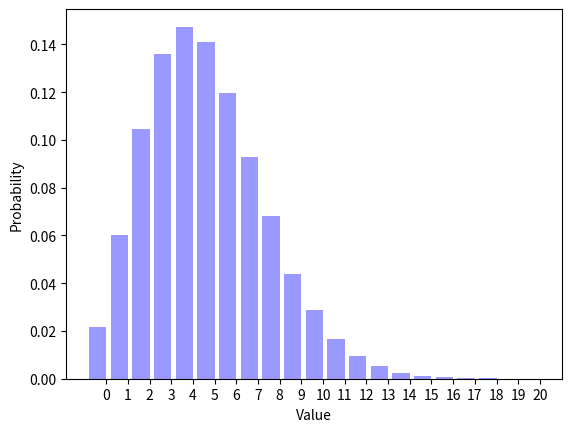

Python code for this plot:
__author__ = "Matthew Grogan"  
__NetID__ = "grogan2122"  
__GitHubID__ = "mdgrogan" 
__SelfGrade__ = "5" 
__Challenge__ = "3"

"""
Random Signals and Systems
Course: ECEN 303-502
Maximum Grade: 5
"""


import random
import math
import matplotlib.pyplot as plt


def biasedcoinflip(p=0.5):
    """
    This method returns a one with probability p and it returns a zero with
    probability (1 - p). The default parameter is p=0.5; this can be changed
    by passing an argument to the method.
    """
    return math.floor(random.random() + p)


def binomialflips(n=1, p=0.5):
    """
    This method returns a binomial random variable with parameters n and p.
    The default parameters are n=1 and p=0.5; this can be changed by passing
    arguments to the method.
    """
    numberones = 0
    for BinomialIndex in range(0,n):
        numberones += biasedcoinflip(p)
    return numberones


def poisson(parameterpoisson=10):
	"""
	Generate random Poisson-distributed numbers using the Knuth algorithm
	on the Poisson wikipedia page.
	"""
	L = math.exp(-parameterpoisson)
	p = 1.0
	k = 0

	while True:
		k = k+1
		p = p*random.random()
		if L >= p:
			break
	return k-1


def experiment3(parameterpoisson3=10, p=0.5):
    #return binomialflips(poisson(parameterpoisson3), p)
    return poisson(binomialflips(parameterpoisson3, p))


ParameterPoisson = 10
NumberTrials = 100000
TrialSequence = []

for TrialIndex1 in range(0, NumberTrials):
    TrialSequence.append(experiment3(ParameterPoisson))
#print sum(TrialSequence)/len(TrialSequence)
print (sum(TrialSequence)/len(TrialSequence))

Distribution = []
for OutcomeIndex1 in range(0, 21):
    Distribution.append(TrialSequence.count(OutcomeIndex1) / (1.0 * NumberTrials))

OutcomeIndex2 = range(0, 21)
num_bins = len(OutcomeIndex2)
bar_width = 0.8
XticksIndex = [(outcome + (0.5 * bar_width)) for outcome in OutcomeIndex2]
opacity = 0.4

plt.bar(OutcomeIndex2, Distribution, bar_width, alpha=opacity, color='b')
plt.xlabel("Value")
plt.ylabel("Probability")
plt.xticks(XticksIndex, OutcomeIndex2)
plt.show()

# Question 1: What is the mean of experiment3()?
# Answer 1: The mean is ~5

# Question 2: What is the type of experiment3()?
# Answer 2: The type of experiment3 appears to be a Poisson distribution

# Question 3: Do the two distributions match?
# Answer 3: No

